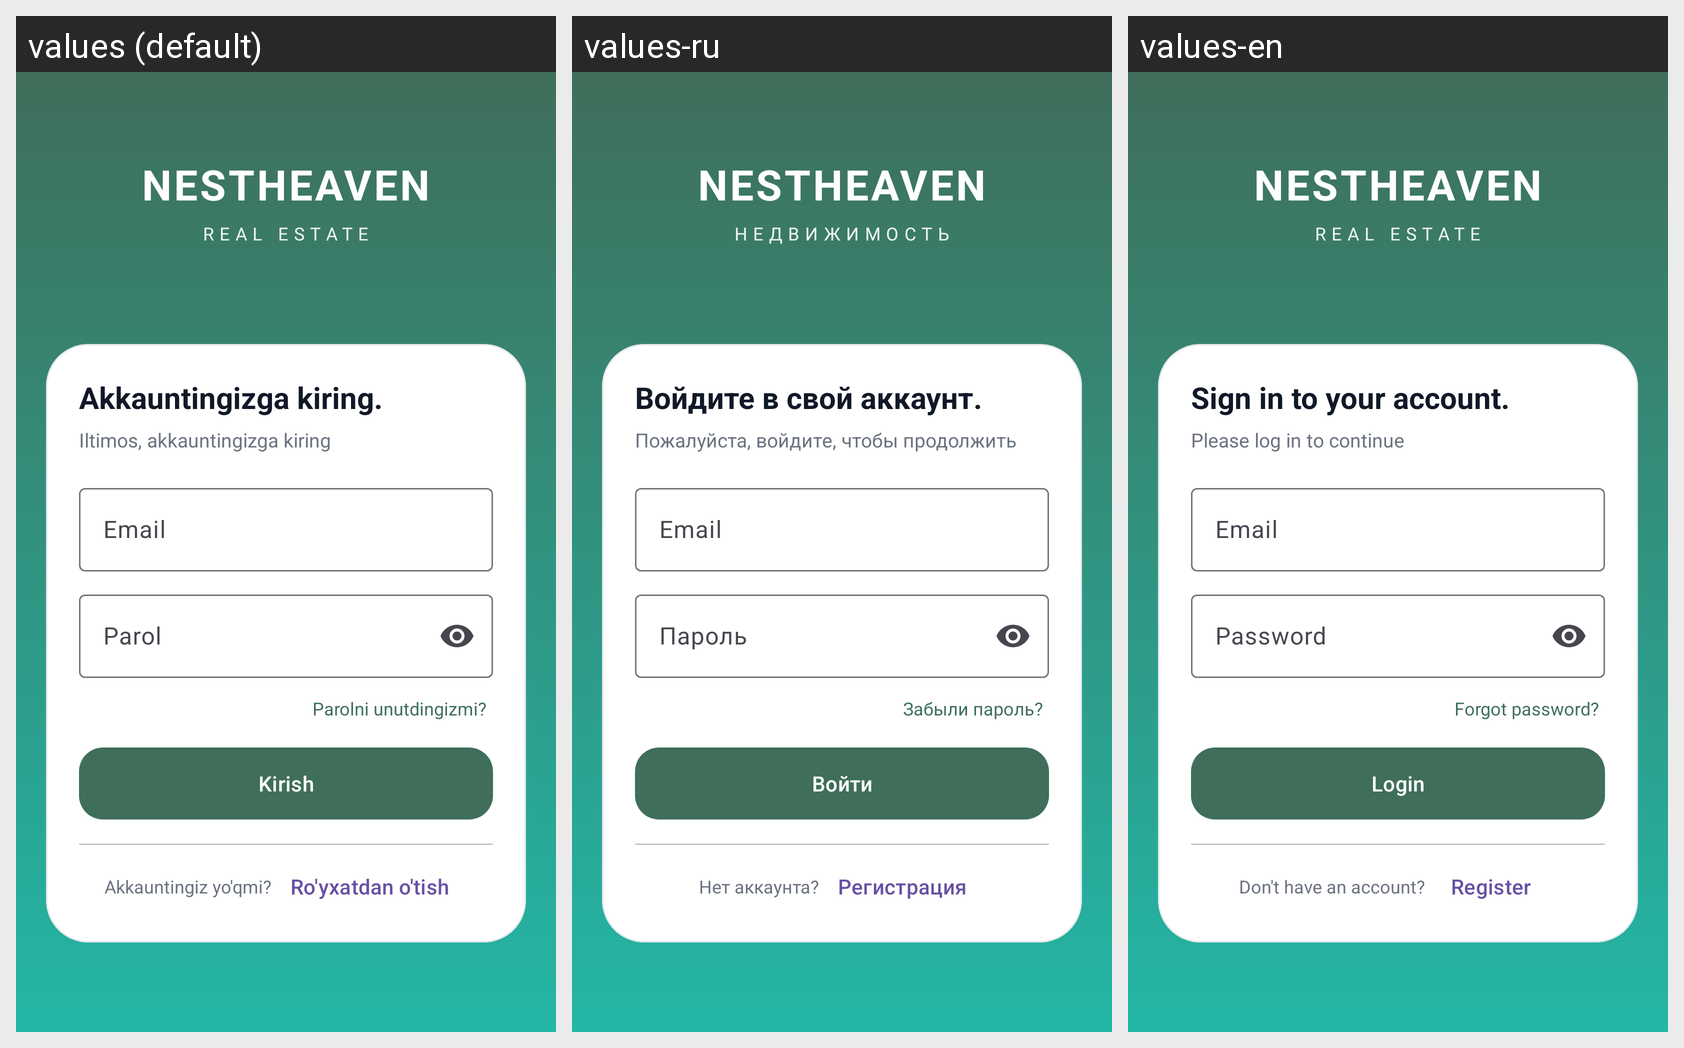

For this localized Android screen grid, give each drawn string resource with its value in every locale shown.
Android screen res/layout/activity_login.xml rendered under 3 locales, left to right: values (default), values-ru, values-en. Device: Nexus 5 (rendered at 1080×1920; each locale shown at half size, 540×960, under a caption strip naming it); theme Theme.NestHeaven.Auth.
Strings drawn on this screen, with the default value and each locale's value (text and hints the layout hard-codes, and strings that could not be matched under every locale, appear in the picture but are not listed):

splash_title
  values: NestHeaven
  values-ru: NestHeaven
  values-en: NestHeaven

splash_subtitle
  values: REAL ESTATE
  values-ru: НЕДВИЖИМОСТЬ
  values-en: REAL ESTATE

login_card_title
  values: Akkauntingizga kiring.
  values-ru: Войдите в свой аккаунт.
  values-en: Sign in to your account.

login_card_subtitle
  values: Iltimos, akkauntingizga kiring
  values-ru: Пожалуйста, войдите, чтобы продолжить
  values-en: Please log in to continue

email
  values: Email
  values-ru: Email
  values-en: Email

password
  values: Parol
  values-ru: Пароль
  values-en: Password

forgot_password
  values: Parolni unutdingizmi?
  values-ru: Забыли пароль?
  values-en: Forgot password?

login
  values: Kirish
  values-ru: Войти
  values-en: Login

login_prompt_no_account
  values: Akkauntingiz yo'qmi?
  values-ru: Нет аккаунта?
  values-en: Don't have an account?

register
  values: Ro'yxatdan o'tish
  values-ru: Регистрация
  values-en: Register
